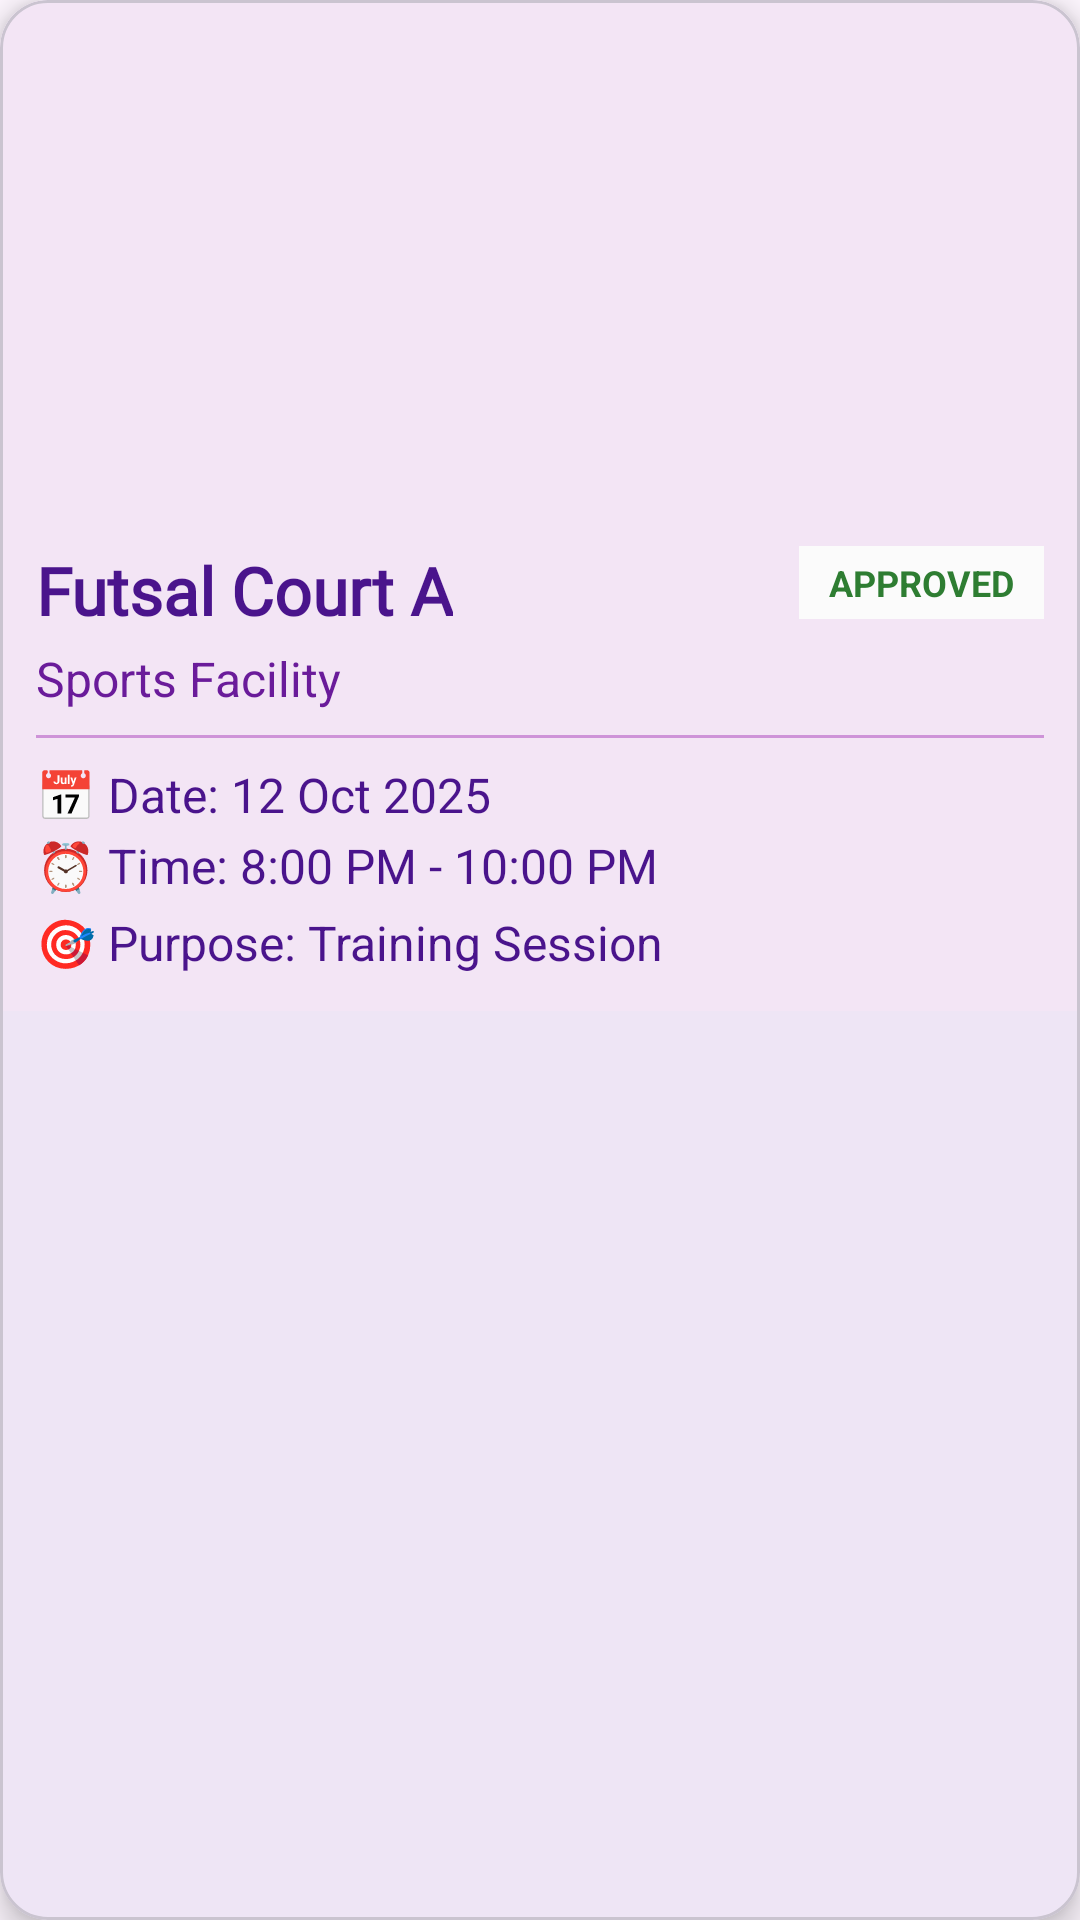

Reconstruct the res/layout file that produces this screen, plus the resources it refers to.
<!-- AndroidManifest.xml: application theme Theme.Facility_bookuitm -->
<!-- res/layout/user_list_history_design.xml -->
<?xml version="1.0" encoding="utf-8"?>
<com.google.android.material.card.MaterialCardView
    xmlns:android="http://schemas.android.com/apk/res/android"
    xmlns:app="http://schemas.android.com/apk/res-auto"
    android:layout_width="match_parent"
    android:layout_height="wrap_content"
    android:layout_margin="10dp"
    app:cardCornerRadius="16dp"
    app:cardElevation="6dp">

    <LinearLayout
        android:layout_width="match_parent"
        android:layout_height="wrap_content"
        android:orientation="vertical"
        android:padding="12dp"
        android:background="#F3E5F5">

        
        <ImageView
            android:id="@+id/historyFacilityImage"
            android:layout_width="match_parent"
            android:layout_height="160dp"
            android:scaleType="centerCrop"/>

        
        <RelativeLayout
            android:layout_width="match_parent"
            android:layout_height="wrap_content"
            android:layout_marginTop="10dp">

            <TextView
                android:id="@+id/historyFacilityName"
                android:layout_width="wrap_content"
                android:layout_height="wrap_content"
                android:text="Futsal Court A"
                android:textSize="22sp"
                android:textStyle="bold"
                android:textColor="#4A148C"
                android:fontFamily="@font/jersey_regular" />

            <TextView
                android:id="@+id/historyStatus"
                android:layout_width="wrap_content"
                android:layout_height="wrap_content"
                android:layout_alignParentEnd="true"
                android:paddingHorizontal="10dp"
                android:background="#FBFBFB"
                android:paddingVertical="4dp"
                android:text="APPROVED"
                android:textColor="#2E7D32"
                android:textSize="12sp"
                android:textStyle="bold"/>
        </RelativeLayout>

        
        <TextView
            android:id="@+id/historyFacilityType"
            android:layout_width="wrap_content"
            android:layout_height="wrap_content"
            android:text="Sports Facility"
            android:textSize="16sp"
            android:textColor="#6A1B9A"
            android:layout_marginTop="4dp" />

        
        <View
            android:layout_width="match_parent"
            android:layout_height="1dp"
            android:layout_marginVertical="8dp"
            android:background="#CE93D8" />

        
        <TextView
            android:id="@+id/historyDate"
            android:layout_width="wrap_content"
            android:layout_height="wrap_content"
            android:text="📅 Date: 12 Oct 2025"
            android:textSize="16sp"
            android:textColor="#4A148C" />

        
        <TextView
            android:id="@+id/historyTime"
            android:layout_width="wrap_content"
            android:layout_height="wrap_content"
            android:text="⏰ Time: 8:00 PM - 10:00 PM"
            android:textSize="16sp"
            android:textColor="#4A148C"
            android:layout_marginTop="2dp" />

        
        <TextView
            android:id="@+id/historyPurpose"
            android:layout_width="wrap_content"
            android:layout_height="wrap_content"
            android:text="🎯 Purpose: Training Session"
            android:textSize="16sp"
            android:textColor="#4A148C"
            android:layout_marginTop="4dp" />

    </LinearLayout>

</com.google.android.material.card.MaterialCardView>
<!-- resources referenced by this layout -->
<resources>
  <style name="Theme.Facility_bookuitm" parent="Base.Theme.Facility_bookuitm" />
  <style name="Base.Theme.Facility_bookuitm" parent="Theme.Material3.DayNight.NoActionBar">
          
          
      </style>
</resources>
